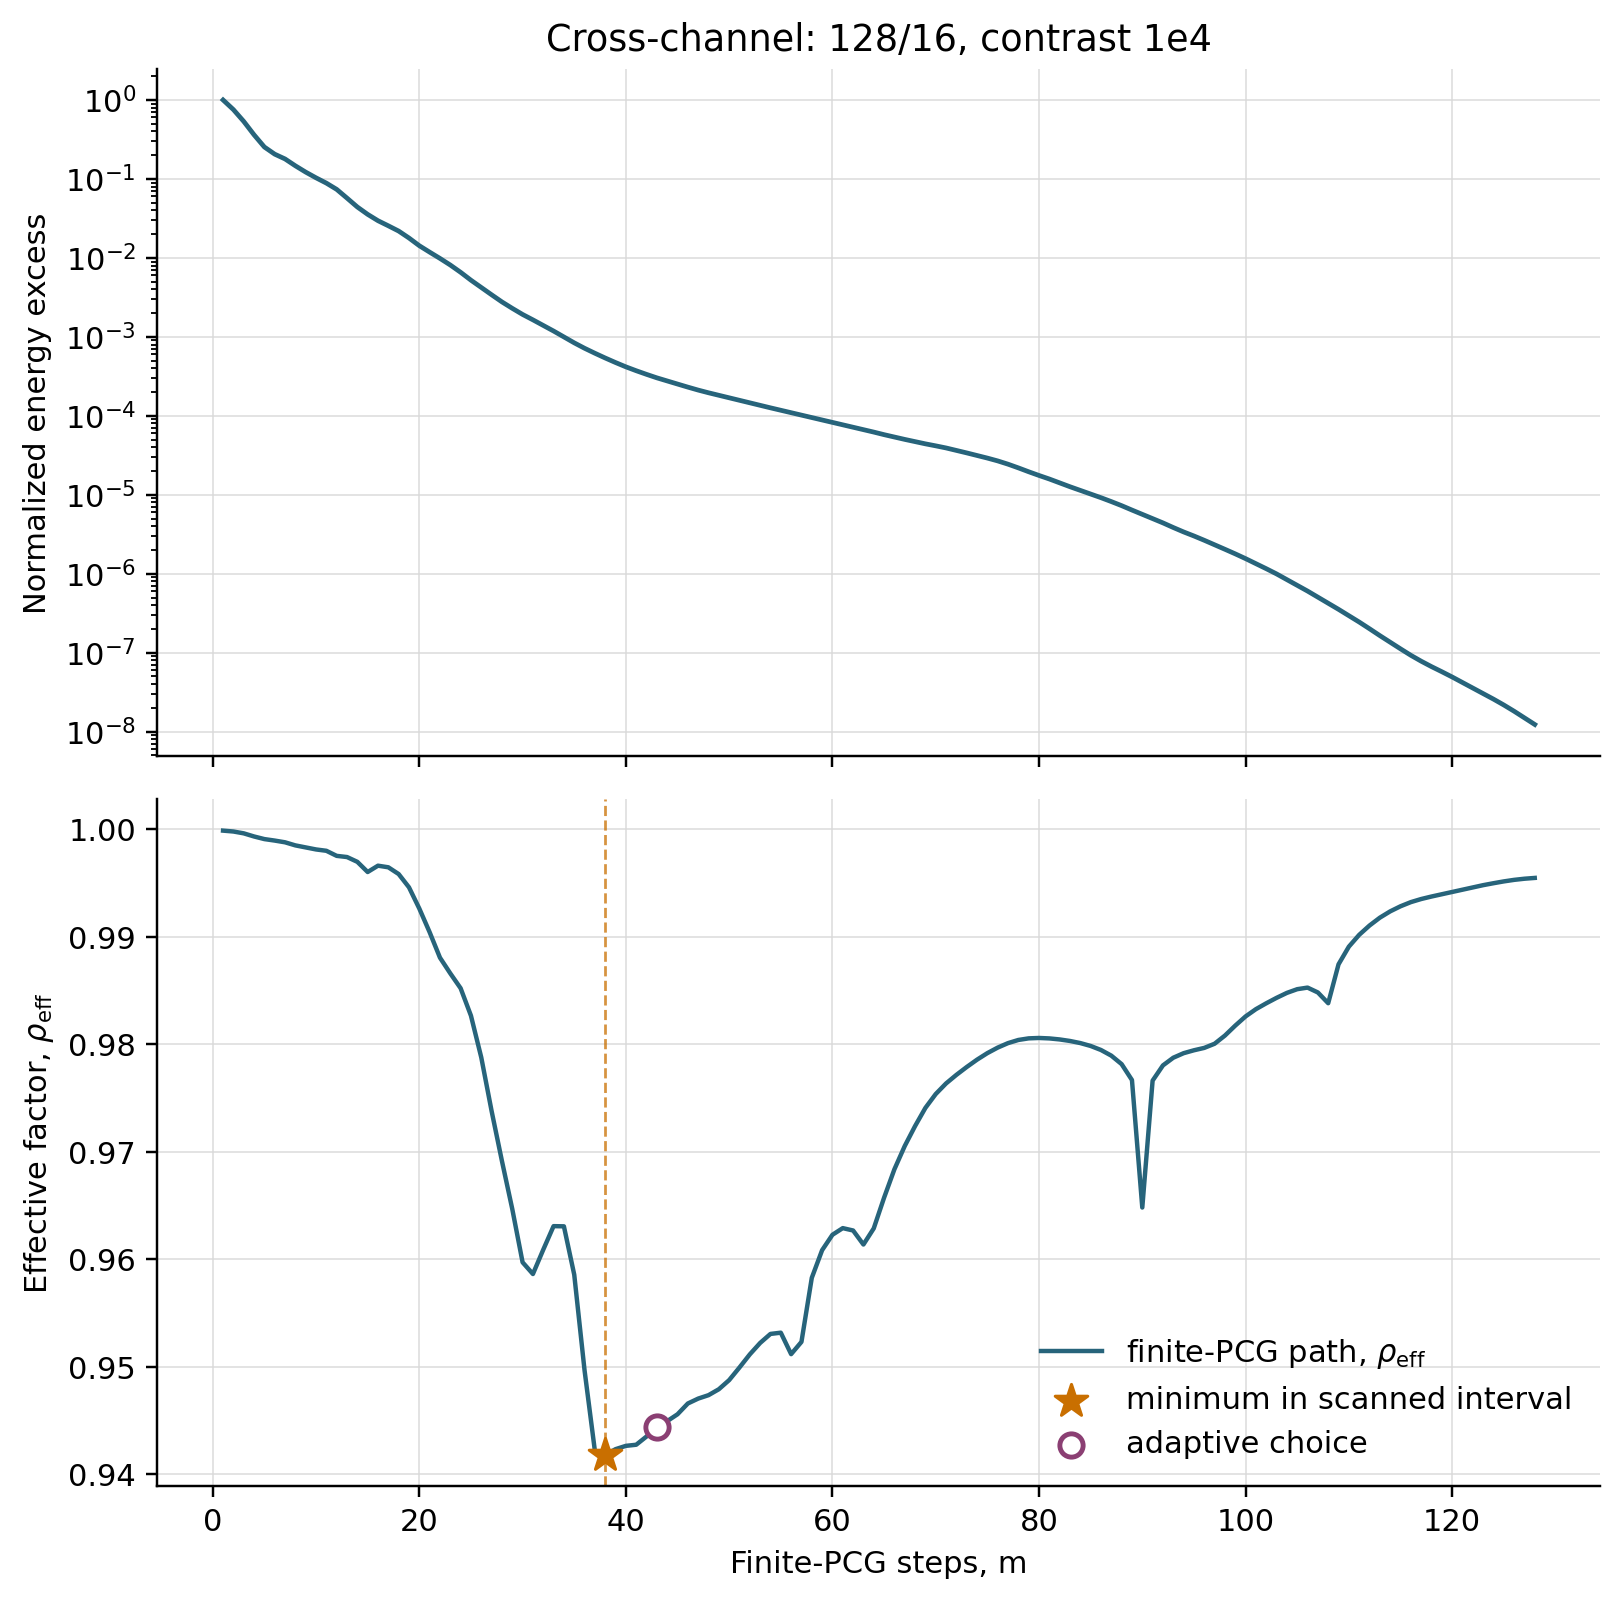

The data file committed next to this chart (first rows):
m, Interpolation energy, Normalized energy excess, Effective factor
1, 1.980372542300e+10, 1.000000000000e+00, 0.9998
2, 1.701135326702e+10, 7.547205814254e-01, 0.9998
3, 1.451080891276e+10, 5.350750502887e-01, 0.9996
4, 1.253807854990e+10, 3.617922178523e-01, 0.9993
5, 1.130554047581e+10, 2.535271996899e-01, 0.9991
6, 1.076330607984e+10, 2.058978258291e-01, 0.9989
7, 1.045760010761e+10, 1.790448925761e-01, 0.9988
8, 1.008849459644e+10, 1.466230017555e-01, 0.9985
9, 9.808124580167e+09, 1.219955557215e-01, 0.9983
10, 9.595225673718e+09, 1.032947103214e-01, 0.9981
11, 9.426835450572e+09, 8.850346699140e-02, 0.998
12, 9.258822374216e+09, 7.374535189093e-02, 0.9975
13, 9.070115227101e+09, 5.716948852469e-02, 0.9974
14, 8.921444555099e+09, 4.411039254796e-02, 0.9969
15, 8.824300457563e+09, 3.557734378853e-02, 0.996
16, 8.755987799916e+09, 2.957682236340e-02, 0.9966
17, 8.709476072094e+09, 2.549127469290e-02, 0.9964
18, 8.668211084921e+09, 2.186659592658e-02, 0.9958
19, 8.622611395614e+09, 1.786116088589e-02, 0.9946
20, 8.581729493999e+09, 1.427013200492e-02, 0.9926
21, 8.553921012488e+09, 1.182746039982e-02, 0.9904
22, 8.531388816718e+09, 9.848252912794e-03, 0.988
23, 8.511754896760e+09, 8.123627324713e-03, 0.9866
24, 8.494064503591e+09, 6.569719353784e-03, 0.9852
25, 8.478691727596e+09, 5.219388757716e-03, 0.9826
26, 8.467231212283e+09, 4.212707564988e-03, 0.9788
27, 8.458120726289e+09, 3.412450800206e-03, 0.9738
28, 8.450821054884e+09, 2.771254334276e-03, 0.9691
29, 8.445429281851e+09, 2.297645917945e-03, 0.9647
30, 8.441157119249e+09, 1.922383058790e-03, 0.9597
31, 8.437966182404e+09, 1.642094082116e-03, 0.9586
32, 8.435134251218e+09, 1.393339834510e-03, 0.9609
33, 8.432765321201e+09, 1.185255186546e-03, 0.9631
34, 8.430609847783e+09, 9.959203710545e-04, 0.963
35, 8.428834166896e+09, 8.399461845669e-04, 0.9586
36, 8.427434267054e+09, 7.169802616652e-04, 0.9496
37, 8.426333542436e+09, 6.202936169872e-04, 0.9422
38, 8.425417661063e+09, 5.398434341004e-04, 0.9418
39, 8.424655873405e+09, 4.729287023819e-04, 0.9423
40, 8.424021261273e+09, 4.171849525976e-04, 0.9426
41, 8.423512850019e+09, 3.725265726212e-04, 0.9427
42, 8.423085669088e+09, 3.350033899769e-04, 0.9435
43, 8.422717915084e+09, 3.027002142993e-04, 0.9444
44, 8.422416493865e+09, 2.762236498316e-04, 0.9449
45, 8.422148149850e+09, 2.526525567958e-04, 0.9456
46, 8.421900869462e+09, 2.309316734757e-04, 0.9466
47, 8.421683521978e+09, 2.118400690247e-04, 0.947
48, 8.421501302413e+09, 1.958340689890e-04, 0.9473
49, 8.421343246171e+09, 1.819505530888e-04, 0.9479
50, 8.421196111807e+09, 1.690264050415e-04, 0.9487
51, 8.421063560111e+09, 1.573831852031e-04, 0.9499
52, 8.420936457477e+09, 1.462186059370e-04, 0.9511
53, 8.420819454149e+09, 1.359411405067e-04, 0.9522
54, 8.420708925323e+09, 1.262323894090e-04, 0.953
55, 8.420609579671e+09, 1.175059581441e-04, 0.9532
56, 8.420514774880e+09, 1.091783919049e-04, 0.9512
57, 8.420430689132e+09, 1.017923766515e-04, 0.9523
58, 8.420354355851e+09, 9.508733099704e-05, 0.9583
59, 8.420280653661e+09, 8.861339799466e-05, 0.9608
60, 8.420211134984e+09, 8.250694093720e-05, 0.9623
... 68 more rows
